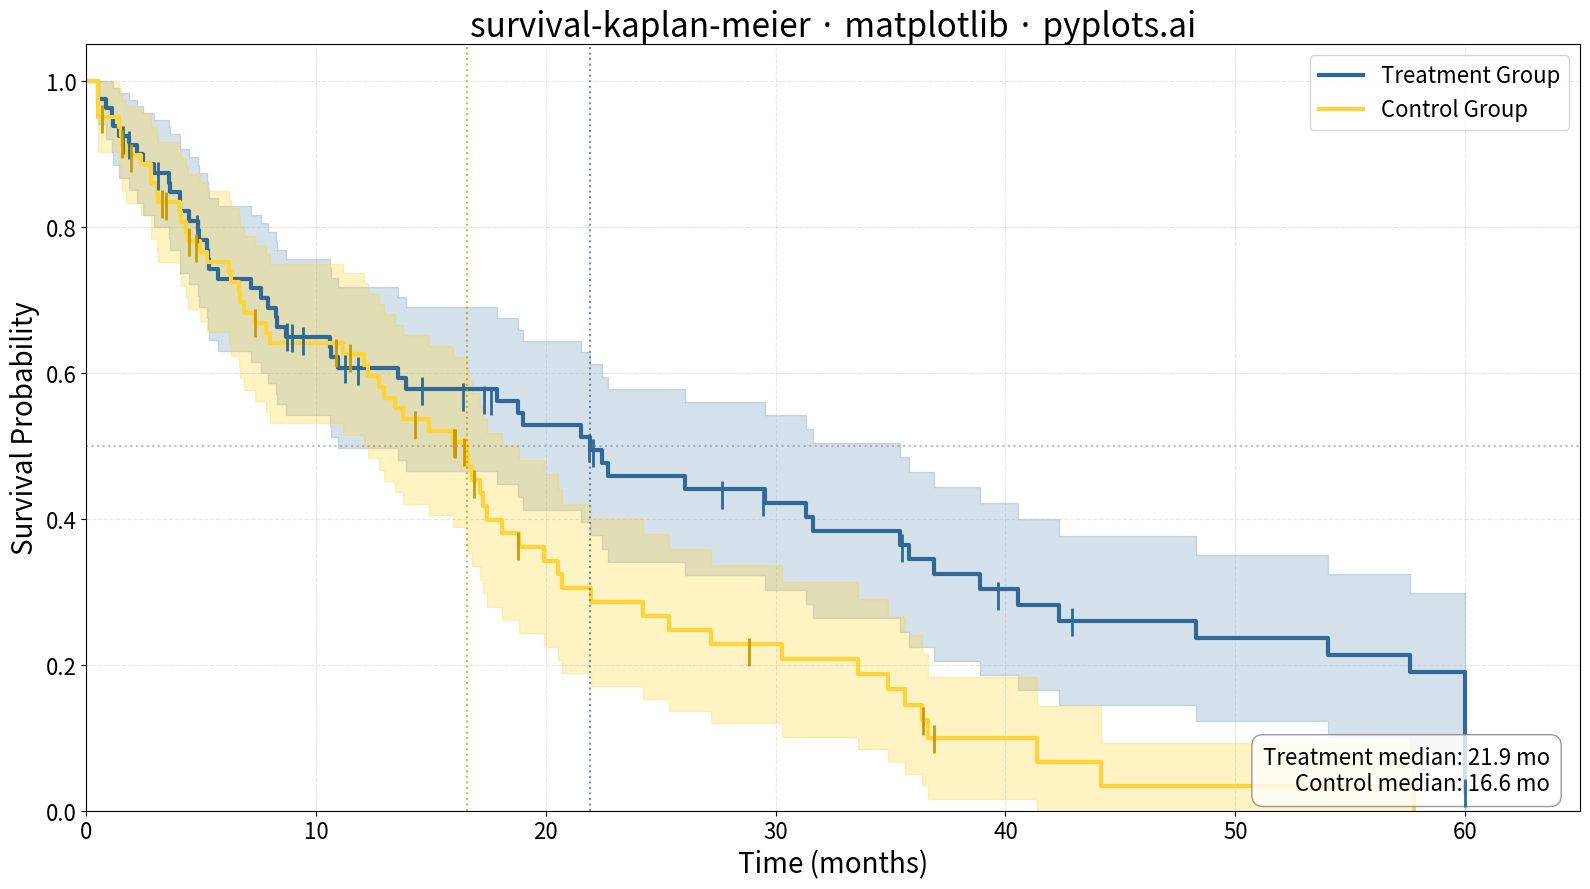

Write the Python code that produced this figure.
""" pyplots.ai
survival-kaplan-meier: Kaplan-Meier Survival Plot
Library: matplotlib 3.10.8 | Python 3.13.11
Quality: 92/100 | Created: 2025-12-29
"""

import matplotlib.pyplot as plt
import numpy as np


# Data - Clinical trial survival data for two treatment groups
np.random.seed(42)

# Generate realistic survival times (exponential-like distribution)
n_per_group = 80

# Treatment group (better survival)
treatment_times = np.random.exponential(scale=24, size=n_per_group)
treatment_times = np.clip(treatment_times, 0.5, 60)  # Cap at 60 months
treatment_censored = np.random.binomial(1, 0.25, n_per_group)  # 25% censored
treatment_events = 1 - treatment_censored

# Control group (worse survival)
control_times = np.random.exponential(scale=16, size=n_per_group)
control_times = np.clip(control_times, 0.5, 60)
control_censored = np.random.binomial(1, 0.20, n_per_group)  # 20% censored
control_events = 1 - control_censored

# Kaplan-Meier calculation for Treatment group
order = np.argsort(treatment_times)
treat_t_sorted = treatment_times[order]
treat_e_sorted = treatment_events[order]
treat_unique = np.unique(treat_t_sorted[treat_e_sorted == 1])

treat_time_pts = [0.0]
treat_surv_probs = [1.0]
treat_std_errs = [0.0]
treat_surv = 1.0
treat_var = 0.0

for t in treat_unique:
    n_risk = np.sum(treat_t_sorted >= t)
    d = np.sum((treat_t_sorted == t) & (treat_e_sorted == 1))
    if n_risk > 0 and d > 0:
        treat_surv *= (n_risk - d) / n_risk
        if n_risk > d:
            treat_var += d / (n_risk * (n_risk - d))
    treat_time_pts.append(t)
    treat_surv_probs.append(treat_surv)
    treat_std_errs.append(np.sqrt(treat_var) * treat_surv if treat_surv > 0 else 0)

treat_times_km = np.array(treat_time_pts)
treat_surv_km = np.array(treat_surv_probs)
treat_se_km = np.array(treat_std_errs)

# Kaplan-Meier calculation for Control group
order = np.argsort(control_times)
ctrl_t_sorted = control_times[order]
ctrl_e_sorted = control_events[order]
ctrl_unique = np.unique(ctrl_t_sorted[ctrl_e_sorted == 1])

ctrl_time_pts = [0.0]
ctrl_surv_probs = [1.0]
ctrl_std_errs = [0.0]
ctrl_surv = 1.0
ctrl_var = 0.0

for t in ctrl_unique:
    n_risk = np.sum(ctrl_t_sorted >= t)
    d = np.sum((ctrl_t_sorted == t) & (ctrl_e_sorted == 1))
    if n_risk > 0 and d > 0:
        ctrl_surv *= (n_risk - d) / n_risk
        if n_risk > d:
            ctrl_var += d / (n_risk * (n_risk - d))
    ctrl_time_pts.append(t)
    ctrl_surv_probs.append(ctrl_surv)
    ctrl_std_errs.append(np.sqrt(ctrl_var) * ctrl_surv if ctrl_surv > 0 else 0)

ctrl_times_km = np.array(ctrl_time_pts)
ctrl_surv_km = np.array(ctrl_surv_probs)
ctrl_se_km = np.array(ctrl_std_errs)

# Get censored observation times for tick marks
treat_censor_times = treatment_times[treatment_events == 0]
ctrl_censor_times = control_times[control_events == 0]

# Interpolate survival at censored times for tick marks
treat_censor_surv = np.interp(treat_censor_times, treat_times_km, treat_surv_km)
ctrl_censor_surv = np.interp(ctrl_censor_times, ctrl_times_km, ctrl_surv_km)

# Plot
fig, ax = plt.subplots(figsize=(16, 9))

# Python colors
treatment_color = "#306998"
control_color = "#FFD43B"

# Treatment group curve with CI
ax.step(treat_times_km, treat_surv_km, where="post", color=treatment_color, linewidth=3, label="Treatment Group")
treat_upper = np.clip(treat_surv_km + 1.96 * treat_se_km, 0, 1)
treat_lower = np.clip(treat_surv_km - 1.96 * treat_se_km, 0, 1)
ax.fill_between(treat_times_km, treat_lower, treat_upper, step="post", alpha=0.2, color=treatment_color)

# Control group curve with CI
ax.step(ctrl_times_km, ctrl_surv_km, where="post", color=control_color, linewidth=3, label="Control Group")
ctrl_upper = np.clip(ctrl_surv_km + 1.96 * ctrl_se_km, 0, 1)
ctrl_lower = np.clip(ctrl_surv_km - 1.96 * ctrl_se_km, 0, 1)
ax.fill_between(ctrl_times_km, ctrl_lower, ctrl_upper, step="post", alpha=0.3, color=control_color)

# Censored observation tick marks
ax.scatter(treat_censor_times, treat_censor_surv, marker="|", s=400, color=treatment_color, linewidth=2, zorder=5)
ax.scatter(ctrl_censor_times, ctrl_censor_surv, marker="|", s=400, color="#CC9A00", linewidth=2, zorder=5)

# Calculate median survival times
treat_median_idx = np.where(treat_surv_km <= 0.5)[0]
ctrl_median_idx = np.where(ctrl_surv_km <= 0.5)[0]

treat_median = treat_times_km[treat_median_idx[0]] if len(treat_median_idx) > 0 else None
ctrl_median = ctrl_times_km[ctrl_median_idx[0]] if len(ctrl_median_idx) > 0 else None

# Add median survival annotation lines
if treat_median:
    ax.axhline(y=0.5, color="gray", linestyle=":", linewidth=1.5, alpha=0.5)
    ax.axvline(x=treat_median, color=treatment_color, linestyle=":", linewidth=1.5, alpha=0.7)
if ctrl_median:
    ax.axvline(x=ctrl_median, color="#CC9A00", linestyle=":", linewidth=1.5, alpha=0.7)

# Add median text
median_text = ""
if treat_median:
    median_text += f"Treatment median: {treat_median:.1f} mo"
if ctrl_median:
    median_text += f"\nControl median: {ctrl_median:.1f} mo"

ax.text(
    0.98,
    0.02,
    median_text.strip(),
    transform=ax.transAxes,
    fontsize=16,
    verticalalignment="bottom",
    horizontalalignment="right",
    bbox={"boxstyle": "round,pad=0.5", "facecolor": "white", "edgecolor": "gray", "alpha": 0.8},
)

# Styling
ax.set_xlabel("Time (months)", fontsize=20)
ax.set_ylabel("Survival Probability", fontsize=20)
ax.set_title("survival-kaplan-meier · matplotlib · pyplots.ai", fontsize=24)
ax.tick_params(axis="both", labelsize=16)
ax.set_xlim(0, 65)
ax.set_ylim(0, 1.05)
ax.legend(fontsize=16, loc="upper right")
ax.grid(True, alpha=0.3, linestyle="--")

plt.tight_layout()
plt.savefig("plot.png", dpi=300, bbox_inches="tight")
